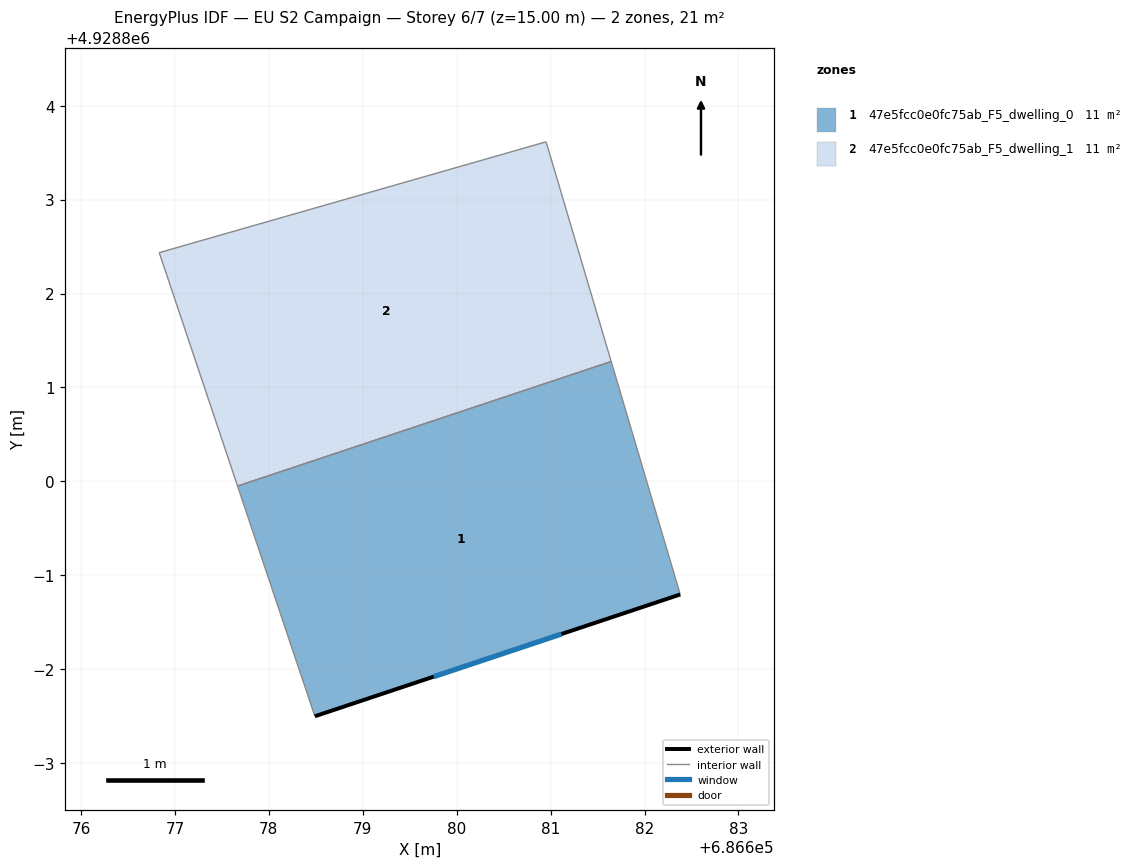
=== STOREY PLAN SPEC (per zone: floor XY polygon, exterior-wall plan segments, windows/doors) ===
zone 1: 47e5fcc0e0fc75ab_F5_dwelling_0  (10.7 m²)
  floor: (686681.65, 4928801.28) (686682.38, 4928798.80) (686678.49, 4928797.50) (686677.67, 4928799.95)
  exterior wall: (686678.49, 4928797.50) – (686682.38, 4928798.80)  [4.1 m]
    window: (686679.76, 4928797.92) – (686681.11, 4928798.37)  [1.5 m²]
  interior walls: 3
zone 2: 47e5fcc0e0fc75ab_F5_dwelling_1  (10.7 m²)
  floor: (686680.95, 4928803.62) (686681.65, 4928801.28) (686677.67, 4928799.95) (686676.83, 4928802.43)
  interior walls: 4

=== DERIVED (storey summary) ===
Building: EU S2 Campaign
Storey: 6 of 7  (floor level z = 15.00 m)
Storey gross floor area: 21.4 m²
Zones on this storey: 2
  - 47e5fcc0e0fc75ab_F5_dwelling_0: floor 10.7 m²; exterior wall 4.1 m (12.3 m²); 1 window(s) 1.5 m²; WWR 12.2%
  - 47e5fcc0e0fc75ab_F5_dwelling_1: floor 10.7 m²
Zone adjacency (shared interzone walls):
  - 47e5fcc0e0fc75ab_F5_dwelling_0 ↔ 47e5fcc0e0fc75ab_F5_dwelling_1